Run: headless pygame with SDL's dummy video driver; simulated clock (each Clock.tick advances the game by its frame time, no real sleeping); random seed 0; keys injected as events and as key.get_pressed() state; mouse plan: one left click at the window centre at the start of phase 2, then a move to the lower-right quarter at the start of phase 3.
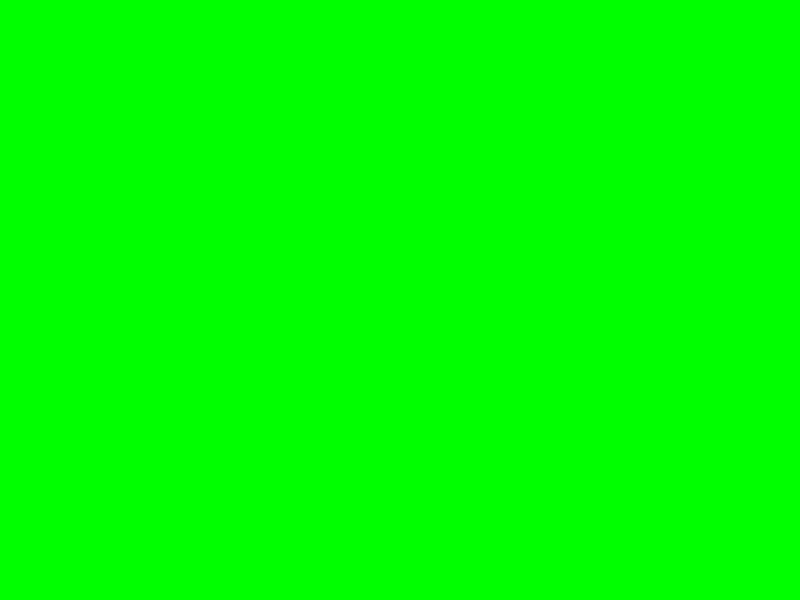
Frame 1 of 4 · flips 1–60 · no input
Frame 2 of 4 · flips 61–180 · clicked the window centre · tapped SPACE, RETURN · held RIGHT (→), D · screen unchanged from frame 1, image omitted
Frame 3 of 4 · flips 181–300 · moved the mouse to the lower-right quarter · held DOWN (↓), S · screen unchanged from frame 2, image omitted
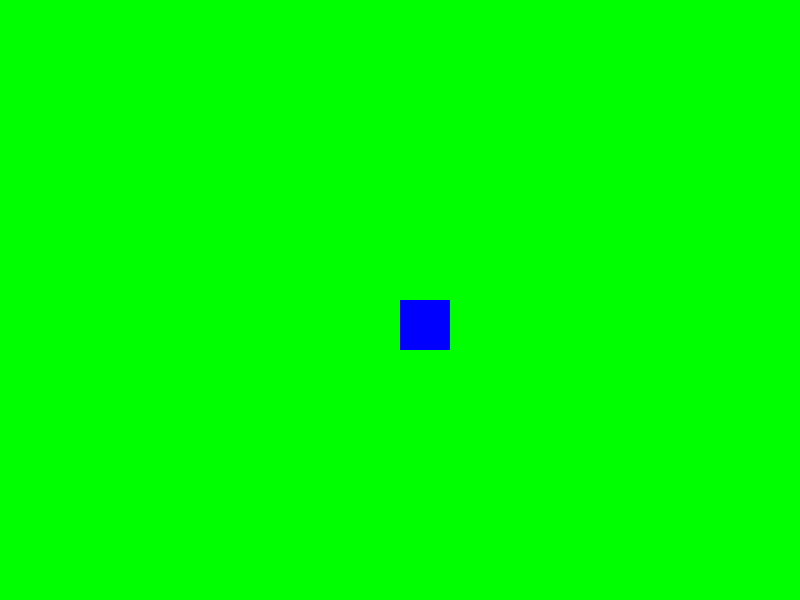
Frame 4 of 4 · flips 301–420 · held LEFT (←), A, UP (↑), W

The pygame program that drew these frames:

import pygame
import sys

# Inicializando o Pygame
pygame.init()

# Definindo as dimensões da tela
SCREEN_WIDTH = 800
SCREEN_HEIGHT = 600
screen = pygame.display.set_mode((SCREEN_WIDTH, SCREEN_HEIGHT))
pygame.display.set_caption("Cenário 2D com Câmera e Criação de Quadrados")

# Definindo as cores
WHITE = (255, 255, 255)
GREEN = (0, 255, 0)
BLUE = (0, 0, 255)

# Criando um grande cenário para simular uma "câmera"
WORLD_WIDTH = 2000
WORLD_HEIGHT = 2000
world = pygame.Surface((WORLD_WIDTH, WORLD_HEIGHT))

# Preenchendo o cenário com um fundo simples
world.fill(GREEN)

# Lista de quadrados azuis no cenário
blue_squares = []

# Coordenadas da câmera
camera_x, camera_y = 0, 0

# Velocidade da câmera
camera_speed = 5

# Tamanho padrão do quadrado azul
SQUARE_SIZE = 50

# Função principal
def main():
    global camera_x, camera_y

    # Loop principal do jogo
    while True:
        # Verificar eventos
        for event in pygame.event.get():
            if event.type == pygame.QUIT:
                pygame.quit()
                sys.exit()
            
            # Clique do mouse para criar quadrados azuis
            if event.type == pygame.MOUSEBUTTONDOWN:
                if event.button == 1:  # Botão esquerdo do mouse
                    mouse_x, mouse_y = pygame.mouse.get_pos()
                    # Corrigir posição em relação à câmera
                    real_x = mouse_x - camera_x
                    real_y = mouse_y - camera_y
                    blue_squares.append(pygame.Rect(real_x, real_y, SQUARE_SIZE, SQUARE_SIZE))

        # Pegar as teclas pressionadas
        keys = pygame.key.get_pressed()

        # Movimentação da câmera com as teclas de seta
        if keys[pygame.K_LEFT]:
            camera_x += camera_speed
        if keys[pygame.K_RIGHT]:
            camera_x -= camera_speed
        if keys[pygame.K_UP]:
            camera_y += camera_speed
        if keys[pygame.K_DOWN]:
            camera_y -= camera_speed

        # Limitar a câmera ao tamanho do mundo
        camera_x = max(min(camera_x, 0), SCREEN_WIDTH - WORLD_WIDTH)
        camera_y = max(min(camera_y, 0), SCREEN_HEIGHT - WORLD_HEIGHT)

        # Desenhar o mundo na posição correta da câmera
        screen.fill(WHITE)
        screen.blit(world, (camera_x, camera_y))

        # Desenhar os quadrados azuis
        for square in blue_squares:
            pygame.draw.rect(world, BLUE, square)

        # Atualizar a tela
        pygame.display.update()

# Rodar o jogo
if __name__ == "__main__":
    main()
